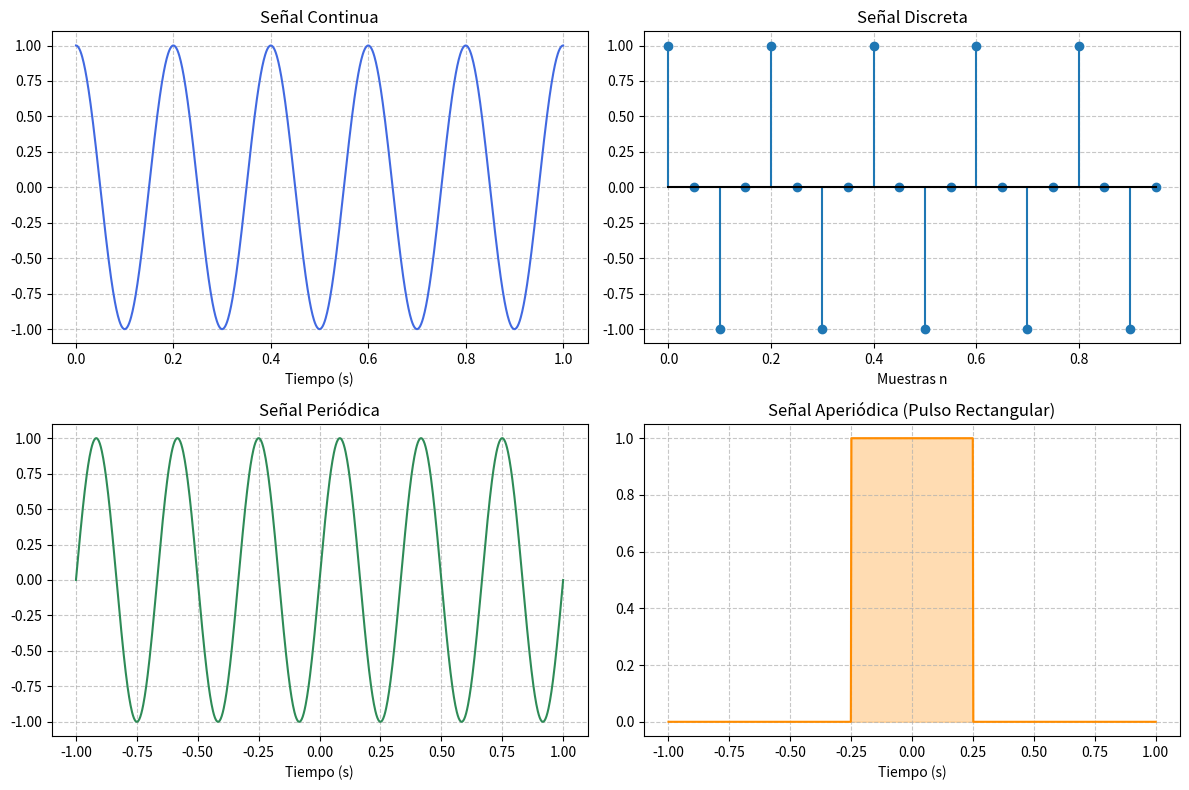
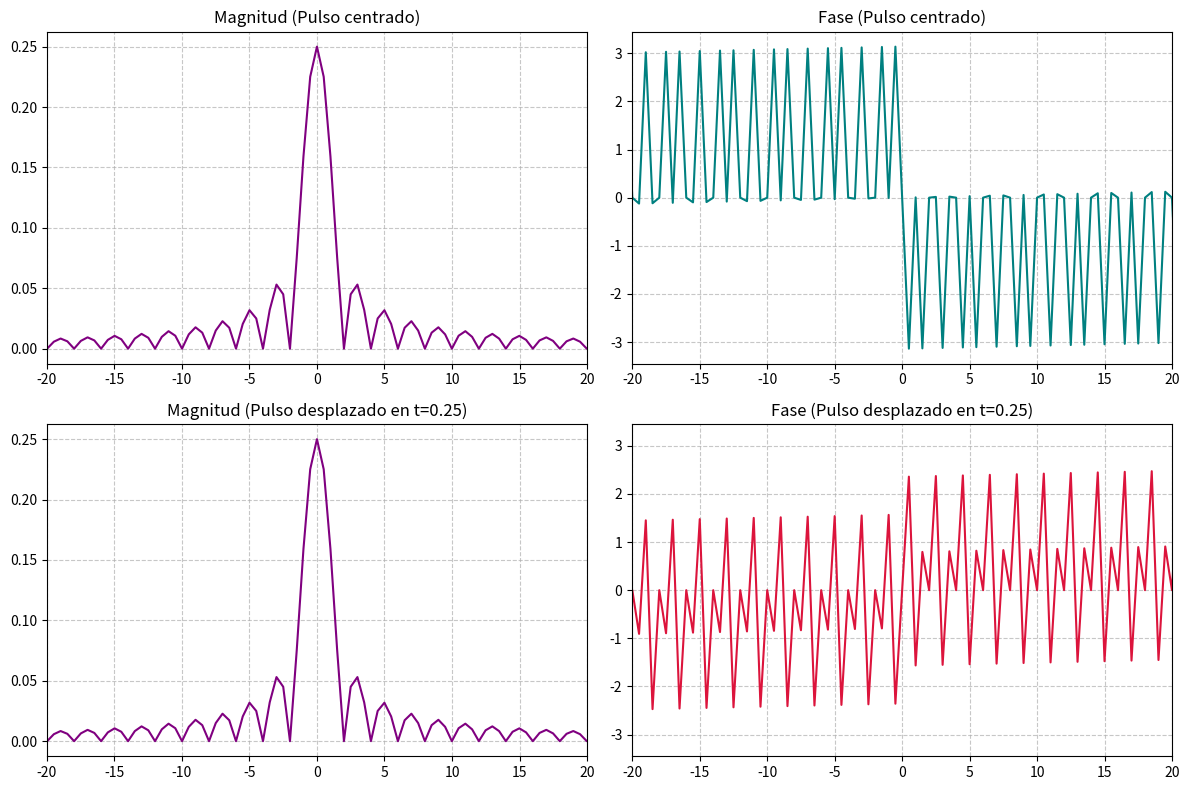

Recreate these plots in Python, in order.
import numpy as np
import matplotlib.pyplot as plt

# --- 1. Generación de señales en el tiempo ---

# Señal continua (usamos muchos puntos para simular la continuidad)
t_continuo = np.linspace(0, 1, 1000)
f0 = 5  # Frecuencia fundamental de 5 Hz
x_continuo = np.cos(2 * np.pi * f0 * t_continuo)

# Señal discreta (muestreada)
Fs = 20  # Frecuencia de muestreo baja para que se noten los puntos
T = 1 / Fs
n = np.arange(0, 1, T)
x_discreto = np.cos(2 * np.pi * f0 * n)

# Ventana de observación para las otras señales
t_vent = np.linspace(-1, 1, 1000)

# Señal periódica (onda senoidal pura)
x_periodica = np.sin(2 * np.pi * 3 * t_vent)

# Señal aperiódica (pulso rectangular de ancho 0.5)
tau = 0.5
x_aperiodica = np.where(np.abs(t_vent) <= tau / 2, 1, 0)

# Función escalón unitario (requerida por la rúbrica)
x_escalon = np.where(t_vent >= 0, 1, 0)


# --- 2. Gráficas del dominio del tiempo ---
plt.figure(figsize=(12, 8))

plt.subplot(2, 2, 1)
plt.plot(t_continuo, x_continuo, color='royalblue')
plt.title('Señal Continua')
plt.xlabel('Tiempo (s)')
plt.grid(True, linestyle='--', alpha=0.7)

plt.subplot(2, 2, 2)
plt.stem(n, x_discreto, basefmt='k-')
plt.title('Señal Discreta')
plt.xlabel('Muestras n')
plt.grid(True, linestyle='--', alpha=0.7)

plt.subplot(2, 2, 3)
plt.plot(t_vent, x_periodica, color='seagreen')
plt.title('Señal Periódica')
plt.xlabel('Tiempo (s)')
plt.grid(True, linestyle='--', alpha=0.7)

plt.subplot(2, 2, 4)
plt.plot(t_vent, x_aperiodica, color='darkorange')
plt.fill_between(t_vent, x_aperiodica, color='darkorange', alpha=0.3)
plt.title('Señal Aperiódica (Pulso Rectangular)')
plt.xlabel('Tiempo (s)')
plt.grid(True, linestyle='--', alpha=0.7)

plt.tight_layout()


# --- 3. Transformada de Fourier y propiedades ---

N = len(t_vent)
dt = t_vent[1] - t_vent[0]

# Generamos el eje X de frecuencias y lo centramos en cero
frecuencias = np.fft.fftshift(np.fft.fftfreq(N, dt))

# Calculamos FFT del pulso original y centramos el espectro
fft_aperiodica = np.fft.fftshift(np.fft.fft(x_aperiodica))
magnitud_aperiodica = np.abs(fft_aperiodica) / N

# Calculamos la fase, aplicando un filtro para limpiar el ruido numérico
# en las frecuencias donde la magnitud es prácticamente cero
fase_aperiodica = np.angle(fft_aperiodica)
fase_aperiodica[magnitud_aperiodica < 1e-6] = 0 

# Para verificar la propiedad de desplazamiento en el tiempo, 
# movemos el pulso 0.25 segundos a la derecha y le sacamos la FFT
x_desplazada = np.where(np.abs(t_vent - 0.25) <= tau / 2, 1, 0)
fft_desplazada = np.fft.fftshift(np.fft.fft(x_desplazada))
magnitud_desplazada = np.abs(fft_desplazada) / N

fase_desplazada = np.angle(fft_desplazada)
fase_desplazada[magnitud_desplazada < 1e-6] = 0 


# --- 4. Gráficas del dominio de la frecuencia ---
plt.figure(figsize=(12, 8))

# Magnitud y fase del pulso centrado
plt.subplot(2, 2, 1)
plt.plot(frecuencias, magnitud_aperiodica, color='purple')
plt.title('Magnitud (Pulso centrado)')
plt.xlim(-20, 20)
plt.grid(True, linestyle='--', alpha=0.7)

plt.subplot(2, 2, 2)
plt.plot(frecuencias, fase_aperiodica, color='teal')
plt.title('Fase (Pulso centrado)')
plt.xlim(-20, 20)
plt.grid(True, linestyle='--', alpha=0.7)

# Magnitud y fase del pulso desplazado
plt.subplot(2, 2, 3)
plt.plot(frecuencias, magnitud_desplazada, color='purple')
plt.title('Magnitud (Pulso desplazado en t=0.25)')
plt.xlim(-20, 20)
plt.grid(True, linestyle='--', alpha=0.7)

plt.subplot(2, 2, 4)
plt.plot(frecuencias, fase_desplazada, color='crimson')
plt.title('Fase (Pulso desplazado en t=0.25)')
plt.xlim(-20, 20)
plt.grid(True, linestyle='--', alpha=0.7)

plt.tight_layout()

# Esto abrirá las dos figuras juntas
plt.show()
